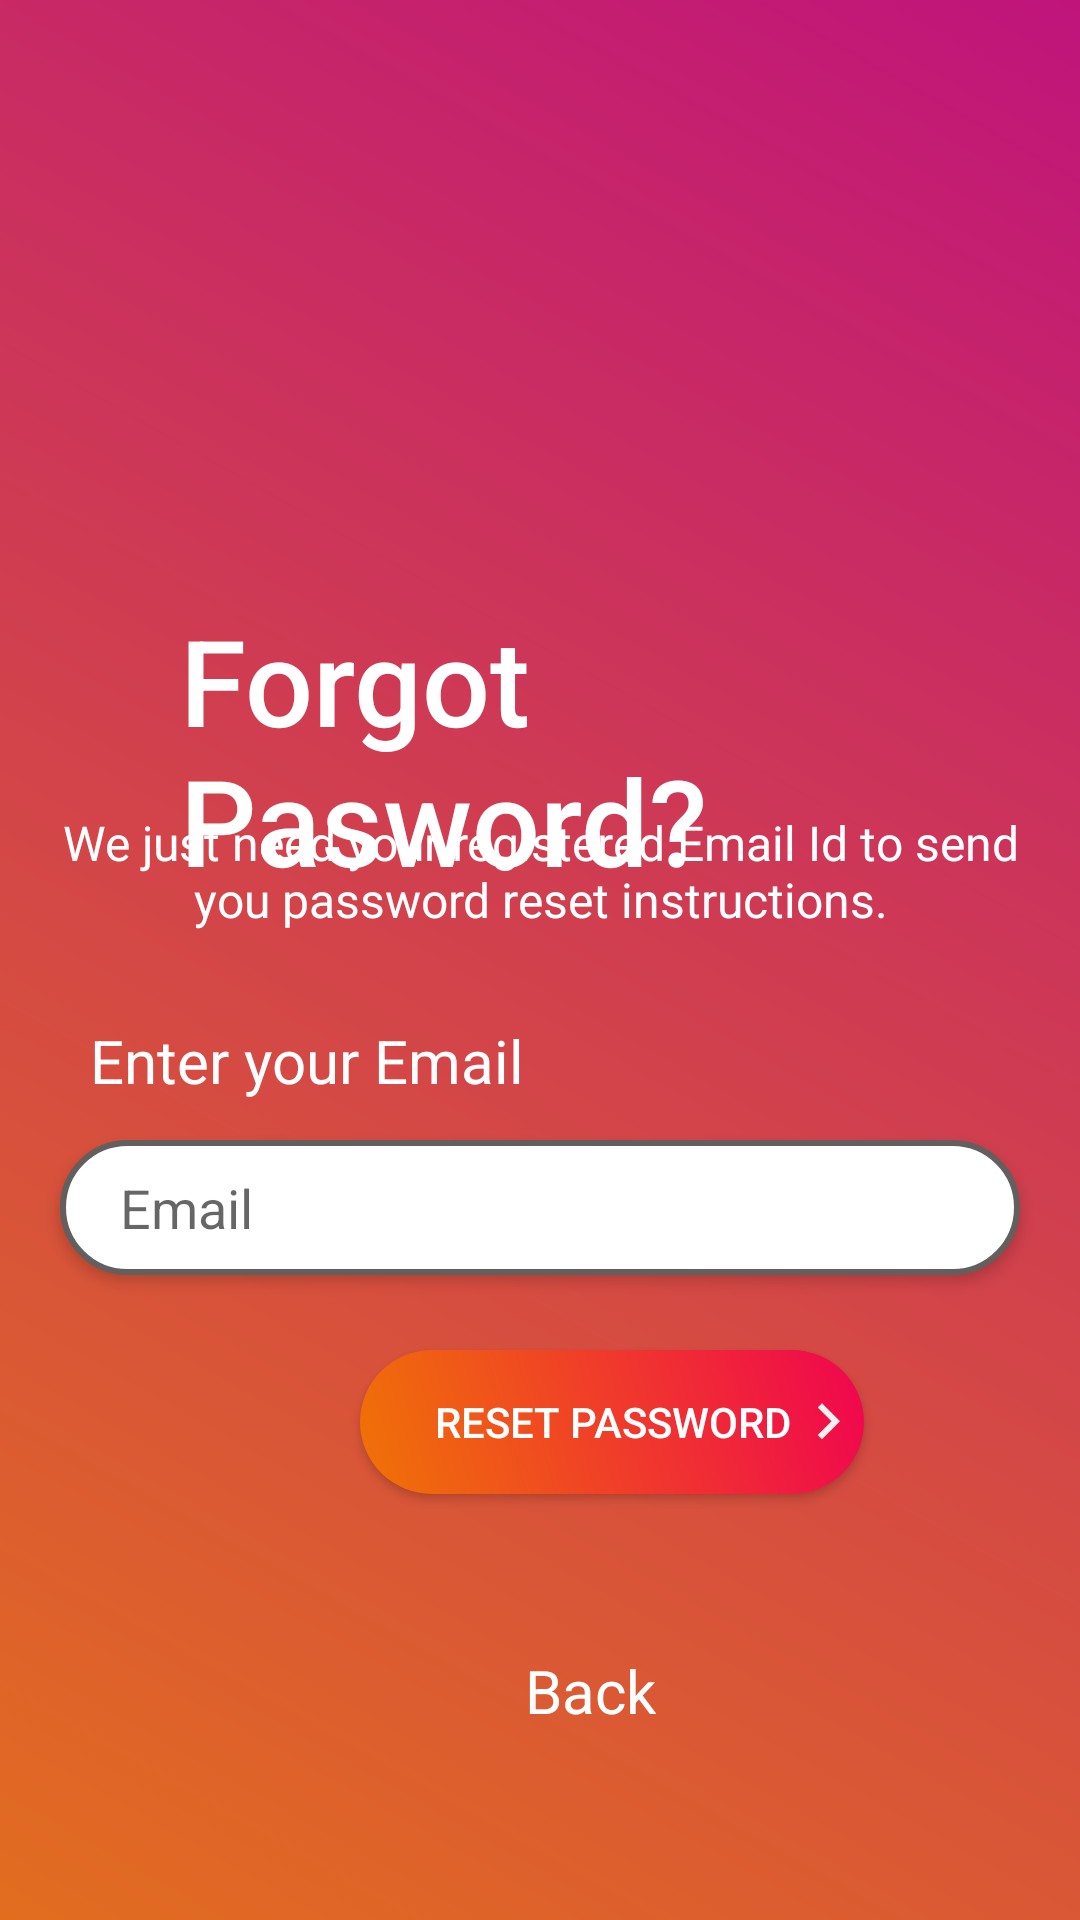

The Android layout XML behind this screen, and the referenced resources:
<!-- AndroidManifest.xml: application theme AppTheme -->
<!-- res/layout/activity_reset_password.xml -->
<?xml version="1.0" encoding="utf-8"?>
<RelativeLayout xmlns:android="http://schemas.android.com/apk/res/android"
    xmlns:app="http://schemas.android.com/apk/res-auto"
    xmlns:tools="http://schemas.android.com/tools"
    android:layout_width="match_parent"
    android:layout_height="match_parent"
    tools:context=".ResetPassword"
    android:background="@drawable/bgreset">
    <ImageView
        android:layout_width="80dp"
        android:layout_height="80dp"
        android:src="@drawable/spl"
        android:layout_marginLeft="160dp"
        android:layout_marginTop="100dp"
        />
    <TextView
        android:layout_width="wrap_content"
        android:layout_height="wrap_content"
        android:layout_marginLeft="60dp"
        android:layout_marginTop="200dp"
        android:fontFamily="sans-serif-medium"
        android:text="Forgot Pasword?"
        android:textColor="#ffffff"
        android:textSize="40sp" />
    <TextView
        android:layout_width="wrap_content"
        android:layout_height="wrap_content"
        android:textSize="16sp"
        android:layout_marginTop="270dp"
        android:textColor="#ffffff"
        android:layout_marginLeft="20dp"
        android:layout_marginRight="20dp"
        android:textAlignment="center"
        android:text="We just need your registered Email Id to send you password reset instructions." />
    <TextView
        android:layout_width="wrap_content"
        android:layout_height="wrap_content"
        android:textSize="20sp"
        android:layout_marginTop="340dp"
        android:textColor="#ffffff"
        android:layout_marginLeft="30dp"
        android:text="Enter your Email" />
    <EditText
        android:id="@+id/Emailreset"
        android:layout_width="match_parent"
        android:layout_height="45dp"
        android:layout_marginStart="20dp"
        android:layout_marginTop="380dp"
        android:layout_marginEnd="20dp"
       android:background="@drawable/textfielld"
        android:drawableLeft="@drawable/ic_email_black_24dp"
        android:drawablePadding="10dp"
        android:elevation="3dp"
        android:hint="Email"
        android:inputType="textEmailAddress"
        android:paddingStart="20dp"
        android:textSize="18sp"
        android:textStyle="normal" />
    <Button
        android:id="@+id/resetbutton"
        android:layout_width="wrap_content"
        android:layout_height="wrap_content"
        android:layout_marginStart="120dp"
        android:layout_marginTop="450dp"
        android:background="@drawable/resetbutton"
        android:drawableRight="@drawable/ic_keyboard_arrow_right_black_24dp"
        android:elevation="3dp"
        android:outlineAmbientShadowColor="#053383"
        android:paddingLeft="25dp"
        android:text="Reset Password"
        android:textColor="#ffffff" />
    <TextView
        android:id="@+id/backreset"
        android:layout_width="wrap_content"
        android:layout_height="wrap_content"
        android:textSize="20sp"
        android:layout_marginTop="550dp"
        android:textColor="#ffffff"
        android:layout_marginLeft="170dp"
        android:text=" Back" />



</RelativeLayout>
<!-- resources referenced by this layout -->
<resources>
  <!-- drawable bgreset (drawable) -->
  <?xml version="1.0" encoding="utf-8"?>
  <shape xmlns:android="http://schemas.android.com/apk/res/android">
      <gradient
          android:angle="225"
          android:endColor="#E26D1F"
          android:startColor="#C0147B"
          android:type="linear"/>
  </shape>
  <!-- drawable ic_keyboard_arrow_right_black_24dp (drawable) -->
  <vector android:height="24dp" android:tint="#F8EFEF"
      android:viewportHeight="24.0" android:viewportWidth="24.0"
      android:width="24dp" xmlns:android="http://schemas.android.com/apk/res/android">
      <path android:fillColor="#FF000000" android:pathData="M8.59,16.34l4.58,-4.59 -4.58,-4.59L10,5.75l6,6 -6,6z"/>
  </vector>
  <!-- drawable resetbutton (drawable) -->
  <?xml version="1.0" encoding="utf-8"?>
  <shape xmlns:android="http://schemas.android.com/apk/res/android"
      >
      <gradient
          android:angle="225"
          android:startColor="#F0054F"
          android:endColor="#F07306"
  
          android:type="linear"/>
      <corners
          android:radius="300dp"
          />
  </shape>
  <!-- drawable textfielld (drawable) -->
  <?xml version="1.0" encoding="utf-8"?>
  <shape xmlns:android="http://schemas.android.com/apk/res/android"
      >
  <solid android:color="#ffffff"/>
      <corners
          android:radius="250dp"/>
      <stroke
          android:color="#635F5F"
          android:width="2dp"
          />
  </shape>
  <style name="AppTheme" parent="Theme.AppCompat.Light.NoActionBar">
          
          <item name="colorPrimary">@color/colorPrimary</item>
          <item name="colorPrimaryDark">@color/colorPrimaryDark</item>
          <item name="colorAccent">@color/colorAccent</item>
  
  
      </style>
  <color name="colorPrimary">#063DAA</color>
  <color name="colorPrimaryDark">#063DAA</color>
  <color name="colorAccent">#3A0CE7</color>
</resources>
